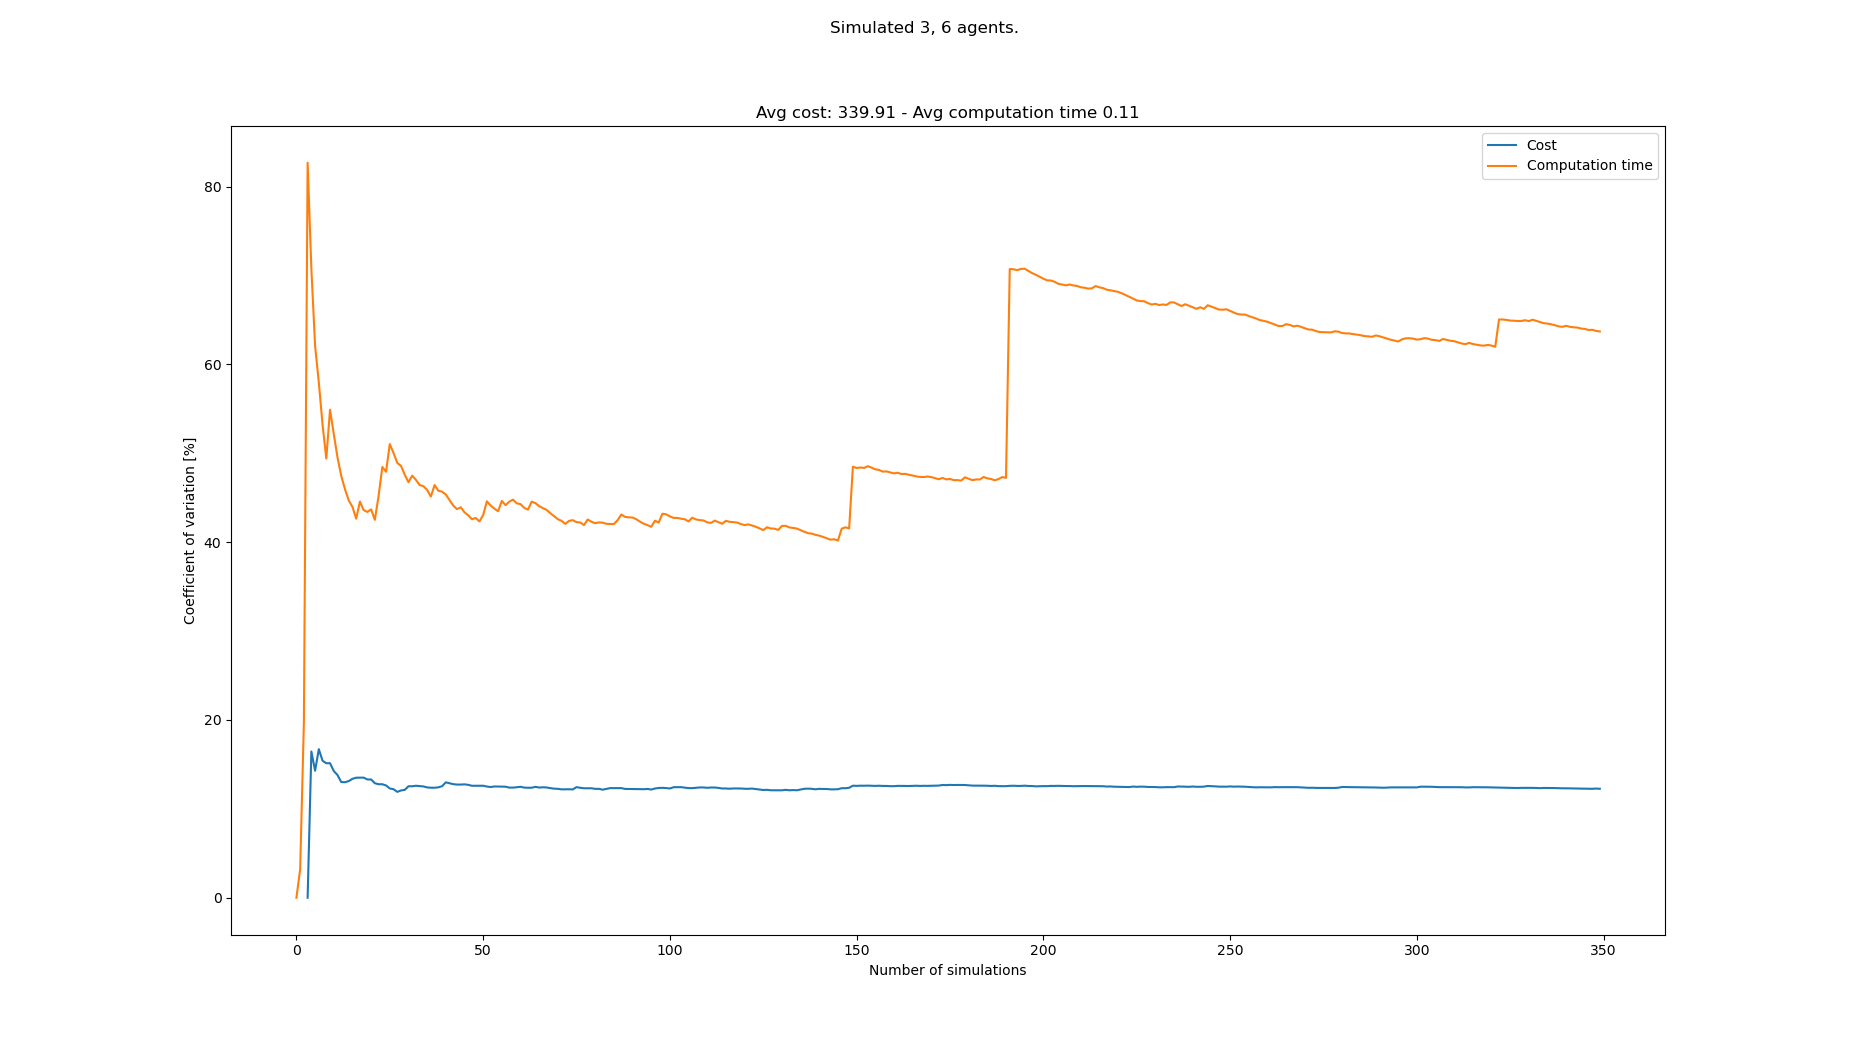

The table this chart was drawn from, first rows:
starts, goals, Cost, Cost_var, Cost_mean, Cost_std, Computation time, Computation time_var, Computation time_mean, Computation time_std
[(4, 0), (8, 0), (0, 0), (2, 21), (8, 21…, [(0, 21), (4, 21), (5, 21), (0, 0), (4, …, , , , , 0.03203, 0.0, 0.03203, 0.0
[(1, 0), (8, 0), (3, 0), (5, 21), (7, 21…, [(0, 21), (6, 21), (5, 21), (5, 0), (4, …, , , , , 0.03414, 3.2, 0.03309, 0.001059
[(6, 0), (2, 0), (4, 0), (4, 21), (2, 21…, [(7, 21), (6, 21), (5, 21), (7, 0), (1, …, , , , , 0.04905, 19.73, 0.03841, 0.007577
[(2, 0), (8, 0), (0, 0), (7, 21), (4, 21…, [(7, 21), (8, 21), (1, 21), (2, 0), (5, …, 414, 0.0, 414.0, 0.0, 0.1772, 82.69, 0.0731, 0.06045
[(7, 0), (0, 0), (1, 0), (2, 21), (5, 21…, [(7, 21), (0, 21), (2, 21), (0, 0), (6, …, 297, 16.46, 355.5, 58.5, 0.09405, 70.79, 0.07729, 0.05472
[(7, 0), (4, 0), (1, 0), (4, 21), (6, 21…, [(0, 21), (5, 21), (7, 21), (8, 0), (1, …, 405, 14.29, 372.0, 53.16, 0.1144, 62.08, 0.08348, 0.05183
[(2, 0), (5, 0), (0, 0), (2, 21), (0, 21…, [(0, 21), (6, 21), (1, 21), (8, 0), (1, …, 288, 16.72, 351.0, 58.67, 0.07887, 57.97, 0.08282, 0.04801
[(6, 0), (5, 0), (4, 0), (8, 21), (5, 21…, [(3, 21), (6, 21), (0, 21), (7, 0), (2, …, 396, 15.41, 360.0, 55.48, 0.1197, 53.23, 0.08743, 0.04654
[(8, 0), (2, 0), (6, 0), (0, 21), (8, 21…, [(7, 21), (4, 21), (3, 21), (0, 0), (3, …, 315, 15.13, 352.5, 53.35, 0.1105, 49.41, 0.08999, 0.04447
[(8, 0), (7, 0), (6, 0), (1, 21), (4, 21…, [(4, 21), (1, 21), (0, 21), (6, 0), (5, …, , 15.13, 352.5, 53.35, 0.02852, 54.91, 0.08385, 0.04604
[(8, 0), (0, 0), (1, 0), (5, 21), (2, 21…, [(1, 21), (6, 21), (5, 21), (8, 0), (6, …, 333, 14.26, 349.7, 49.86, 0.1319, 52.17, 0.08822, 0.04602
[(5, 0), (7, 0), (3, 0), (1, 21), (4, 21…, [(3, 21), (8, 21), (7, 21), (3, 0), (0, …, 396, 13.81, 355.5, 49.09, 0.1251, 49.54, 0.09129, 0.04523
[(7, 0), (3, 0), (6, 0), (0, 21), (3, 21…, [(2, 21), (3, 21), (5, 21), (1, 0), (6, …, 369, 13.02, 357.0, 46.48, 0.09492, 47.47, 0.09157, 0.04347
[(5, 0), (3, 0), (0, 0), (2, 21), (6, 21…, [(5, 21), (1, 21), (4, 21), (7, 0), (4, …, 315, 13, 352.8, 45.86, 0.08603, 45.97, 0.09118, 0.04191
[(1, 0), (5, 0), (4, 0), (3, 21), (5, 21…, [(6, 21), (1, 21), (0, 21), (1, 0), (0, …, 306, 13.12, 348.5, 45.75, 0.08345, 44.71, 0.09066, 0.04053
[(8, 0), (2, 0), (6, 0), (4, 21), (7, 21…, [(0, 21), (2, 21), (6, 21), (5, 0), (6, …, 297, 13.38, 344.2, 46.06, 0.07461, 43.99, 0.08966, 0.03944
[(2, 0), (8, 0), (0, 0), (4, 21), (2, 21…, [(8, 21), (7, 21), (4, 21), (3, 0), (0, …, 297, 13.51, 340.6, 46.01, 0.09055, 42.65, 0.08971, 0.03826
[(7, 0), (1, 0), (2, 0), (8, 21), (6, 21…, [(2, 21), (8, 21), (3, 21), (5, 0), (0, …, , 13.51, 340.6, 46.01, 0.04143, 44.58, 0.08703, 0.03879
[(2, 0), (8, 0), (5, 0), (8, 21), (5, 21…, [(8, 21), (1, 21), (0, 21), (5, 0), (0, …, 396, 13.52, 344.6, 46.57, 0.1296, 43.62, 0.08927, 0.03894
[(5, 0), (7, 0), (4, 0), (4, 21), (5, 21…, [(2, 21), (5, 21), (8, 21), (2, 0), (7, …, 315, 13.31, 342.6, 45.59, 0.06689, 43.41, 0.08815, 0.03826
[(0, 0), (2, 0), (7, 0), (5, 21), (3, 21…, [(1, 21), (0, 21), (3, 21), (6, 0), (5, …, , 13.31, 342.6, 45.59, 0.05797, 43.7, 0.08671, 0.03789
[(5, 0), (1, 0), (8, 0), (2, 21), (3, 21…, [(1, 21), (0, 21), (3, 21), (5, 0), (0, …, 342, 12.89, 342.6, 44.14, 0.1074, 42.52, 0.08766, 0.03727
[(1, 0), (5, 0), (8, 0), (0, 21), (4, 21…, [(0, 21), (3, 21), (4, 21), (8, 0), (7, …, 387, 12.77, 345.2, 44.08, 0.1853, 45.2, 0.0919, 0.04154
[(3, 0), (1, 0), (5, 0), (1, 21), (8, 21…, [(4, 21), (0, 21), (8, 21), (4, 0), (7, …, , 12.77, 345.2, 44.08, 0.02045, 48.47, 0.08892, 0.0431
[(8, 0), (5, 0), (6, 0), (7, 21), (3, 21…, [(4, 21), (3, 21), (7, 21), (2, 0), (1, …, 315, 12.63, 343.5, 43.4, 0.07378, 47.93, 0.08832, 0.04233
[(8, 0), (7, 0), (3, 0), (0, 21), (2, 21…, [(7, 21), (3, 21), (4, 21), (0, 0), (3, …, 351, 12.29, 343.9, 42.27, 0.2075, 51.04, 0.0929, 0.04742
[(7, 0), (1, 0), (4, 0), (7, 21), (5, 21…, [(6, 21), (0, 21), (4, 21), (0, 0), (8, …, 387, 12.21, 346.1, 42.26, 0.1395, 50.05, 0.09463, 0.04736
[(6, 0), (1, 0), (8, 0), (5, 21), (7, 21…, [(7, 21), (1, 21), (0, 21), (5, 0), (6, …, 351, 11.91, 346.3, 41.25, 0.1181, 48.92, 0.09547, 0.04671
[(2, 0), (3, 0), (6, 0), (7, 21), (4, 21…, [(8, 21), (4, 21), (1, 21), (7, 0), (1, …, 405, 12.07, 349, 42.12, 0.1627, 48.58, 0.09779, 0.04751
[(8, 0), (2, 0), (6, 0), (6, 21), (3, 21…, [(5, 21), (6, 21), (1, 21), (7, 0), (4, …, 306, 12.13, 347.1, 42.12, 0.1119, 47.61, 0.09826, 0.04678
[(0, 0), (5, 0), (7, 0), (5, 21), (6, 21…, [(7, 21), (6, 21), (4, 21), (4, 0), (1, …, 423, 12.54, 350.2, 43.93, 0.1045, 46.75, 0.09846, 0.04603
[(5, 0), (7, 0), (0, 0), (6, 21), (8, 21…, [(8, 21), (3, 21), (0, 21), (8, 0), (3, …, , 12.54, 350.2, 43.93, 0.05098, 47.49, 0.09698, 0.04605
[(2, 0), (1, 0), (4, 0), (4, 21), (7, 21…, [(5, 21), (4, 21), (3, 21), (8, 0), (6, …, 306, 12.6, 348.5, 43.91, 0.08364, 47.02, 0.09657, 0.04541
[(6, 0), (5, 0), (1, 0), (2, 21), (3, 21…, [(6, 21), (0, 21), (2, 21), (1, 0), (7, …, 396, 12.56, 350.3, 44.01, 0.1463, 46.43, 0.09803, 0.04552
[(3, 0), (0, 0), (5, 0), (1, 21), (8, 21…, [(5, 21), (8, 21), (0, 21), (2, 0), (3, …, 315, 12.52, 349.0, 43.7, 0.0726, 46.31, 0.09731, 0.04506
[(7, 0), (2, 0), (6, 0), (6, 21), (1, 21…, [(1, 21), (6, 21), (4, 21), (3, 0), (5, …, 387, 12.41, 350.4, 43.49, 0.153, 45.89, 0.09885, 0.04536
[(6, 0), (2, 0), (1, 0), (0, 21), (8, 21…, [(4, 21), (5, 21), (8, 21), (6, 0), (3, …, 315, 12.38, 349.1, 43.22, 0.1199, 45.14, 0.09942, 0.04488
[(5, 0), (4, 0), (8, 0), (0, 21), (5, 21…, [(8, 21), (6, 21), (1, 21), (7, 0), (5, …, , 12.38, 349.1, 43.22, 0.03684, 46.43, 0.09778, 0.0454
[(2, 0), (0, 0), (5, 0), (6, 21), (2, 21…, [(4, 21), (6, 21), (0, 21), (5, 0), (3, …, 306, 12.42, 347.7, 43.19, 0.1012, 45.8, 0.09786, 0.04482
[(3, 0), (7, 0), (0, 0), (5, 21), (8, 21…, [(6, 21), (4, 21), (0, 21), (2, 0), (0, …, 297, 12.55, 346.1, 43.42, 0.07288, 45.69, 0.09724, 0.04443
[(2, 0), (1, 0), (0, 0), (5, 21), (3, 21…, [(6, 21), (8, 21), (1, 21), (0, 0), (8, …, 432, 12.98, 348.8, 45.28, 0.1538, 45.37, 0.09862, 0.04474
[(6, 0), (8, 0), (1, 0), (1, 21), (7, 21…, [(1, 21), (8, 21), (2, 21), (2, 0), (8, …, 387, 12.88, 349.9, 45.07, 0.1084, 44.74, 0.09885, 0.04423
[(7, 0), (4, 0), (1, 0), (6, 21), (2, 21…, [(5, 21), (7, 21), (4, 21), (3, 0), (1, …, 324, 12.78, 349.1, 44.62, 0.1211, 44.12, 0.09937, 0.04384
[(5, 0), (8, 0), (4, 0), (3, 21), (6, 21…, [(1, 21), (4, 21), (2, 21), (4, 0), (3, …, 315, 12.74, 348.2, 44.34, 0.09062, 43.72, 0.09917, 0.04336
[(4, 0), (0, 0), (1, 0), (8, 21), (6, 21…, [(5, 21), (1, 21), (2, 21), (1, 0), (2, …, , 12.74, 348.2, 44.34, 0.06267, 43.93, 0.09836, 0.04321
[(1, 0), (7, 0), (0, 0), (5, 21), (2, 21…, [(0, 21), (7, 21), (8, 21), (6, 0), (8, …, 306, 12.76, 347.0, 44.27, 0.1114, 43.37, 0.09864, 0.04278
[(6, 0), (7, 0), (1, 0), (8, 21), (3, 21…, [(6, 21), (3, 21), (2, 21), (0, 0), (1, …, 315, 12.7, 346.1, 43.97, 0.08865, 43.02, 0.09843, 0.04235
[(6, 0), (5, 0), (8, 0), (5, 21), (6, 21…, [(0, 21), (3, 21), (5, 21), (5, 0), (6, …, 324, 12.6, 345.6, 43.53, 0.09744, 42.58, 0.09841, 0.0419
[(5, 0), (3, 0), (8, 0), (8, 21), (7, 21…, [(2, 21), (8, 21), (4, 21), (6, 0), (8, …, 306, 12.6, 344.5, 43.42, 0.06436, 42.73, 0.09771, 0.04175
[(5, 0), (0, 0), (7, 0), (4, 21), (1, 21…, [(7, 21), (6, 21), (2, 21), (5, 0), (8, …, 306, 12.6, 343.6, 43.3, 0.09402, 42.34, 0.09764, 0.04134
[(2, 0), (4, 0), (6, 0), (7, 21), (0, 21…, [(2, 21), (4, 21), (0, 21), (1, 0), (3, …, , 12.6, 343.6, 43.3, 0.04443, 43.05, 0.09659, 0.04159
[(8, 0), (3, 0), (7, 0), (0, 21), (4, 21…, [(7, 21), (2, 21), (1, 21), (8, 0), (4, …, 378, 12.51, 344.4, 43.09, 0.2106, 44.6, 0.09879, 0.04406
[(8, 0), (7, 0), (3, 0), (2, 21), (6, 21…, [(8, 21), (7, 21), (5, 21), (5, 0), (3, …, 315, 12.46, 343.7, 42.81, 0.1071, 44.12, 0.09894, 0.04366
[(4, 0), (1, 0), (7, 0), (3, 21), (1, 21…, [(1, 21), (7, 21), (2, 21), (3, 0), (1, …, 297, 12.52, 342.6, 42.9, 0.09171, 43.78, 0.09881, 0.04326
[(6, 0), (5, 0), (7, 0), (8, 21), (5, 21…, [(8, 21), (6, 21), (5, 21), (3, 0), (2, …, 306, 12.51, 341.8, 42.75, 0.08885, 43.48, 0.09863, 0.04289
[(5, 0), (8, 0), (7, 0), (0, 21), (5, 21…, [(6, 21), (1, 21), (8, 21), (3, 0), (5, …, , 12.51, 341.8, 42.75, 0.02954, 44.64, 0.0974, 0.04348
[(2, 0), (0, 0), (7, 0), (7, 21), (6, 21…, [(5, 21), (7, 21), (4, 21), (2, 0), (0, …, 306, 12.49, 341.0, 42.61, 0.1167, 44.17, 0.09773, 0.04317
[(1, 0), (2, 0), (7, 0), (8, 21), (0, 21…, [(1, 21), (7, 21), (2, 21), (4, 0), (2, …, 369, 12.39, 341.6, 42.34, 0.183, 44.56, 0.0992, 0.04421
[(8, 0), (1, 0), (4, 0), (1, 21), (4, 21…, [(8, 21), (2, 21), (7, 21), (1, 0), (7, …, , 12.39, 341.6, 42.34, 0.05953, 44.79, 0.09853, 0.04413
[(7, 0), (3, 0), (5, 0), (2, 21), (0, 21…, [(5, 21), (6, 21), (0, 21), (6, 0), (2, …, 396, 12.43, 342.8, 42.61, 0.1313, 44.37, 0.09908, 0.04396
... 283 more rows
